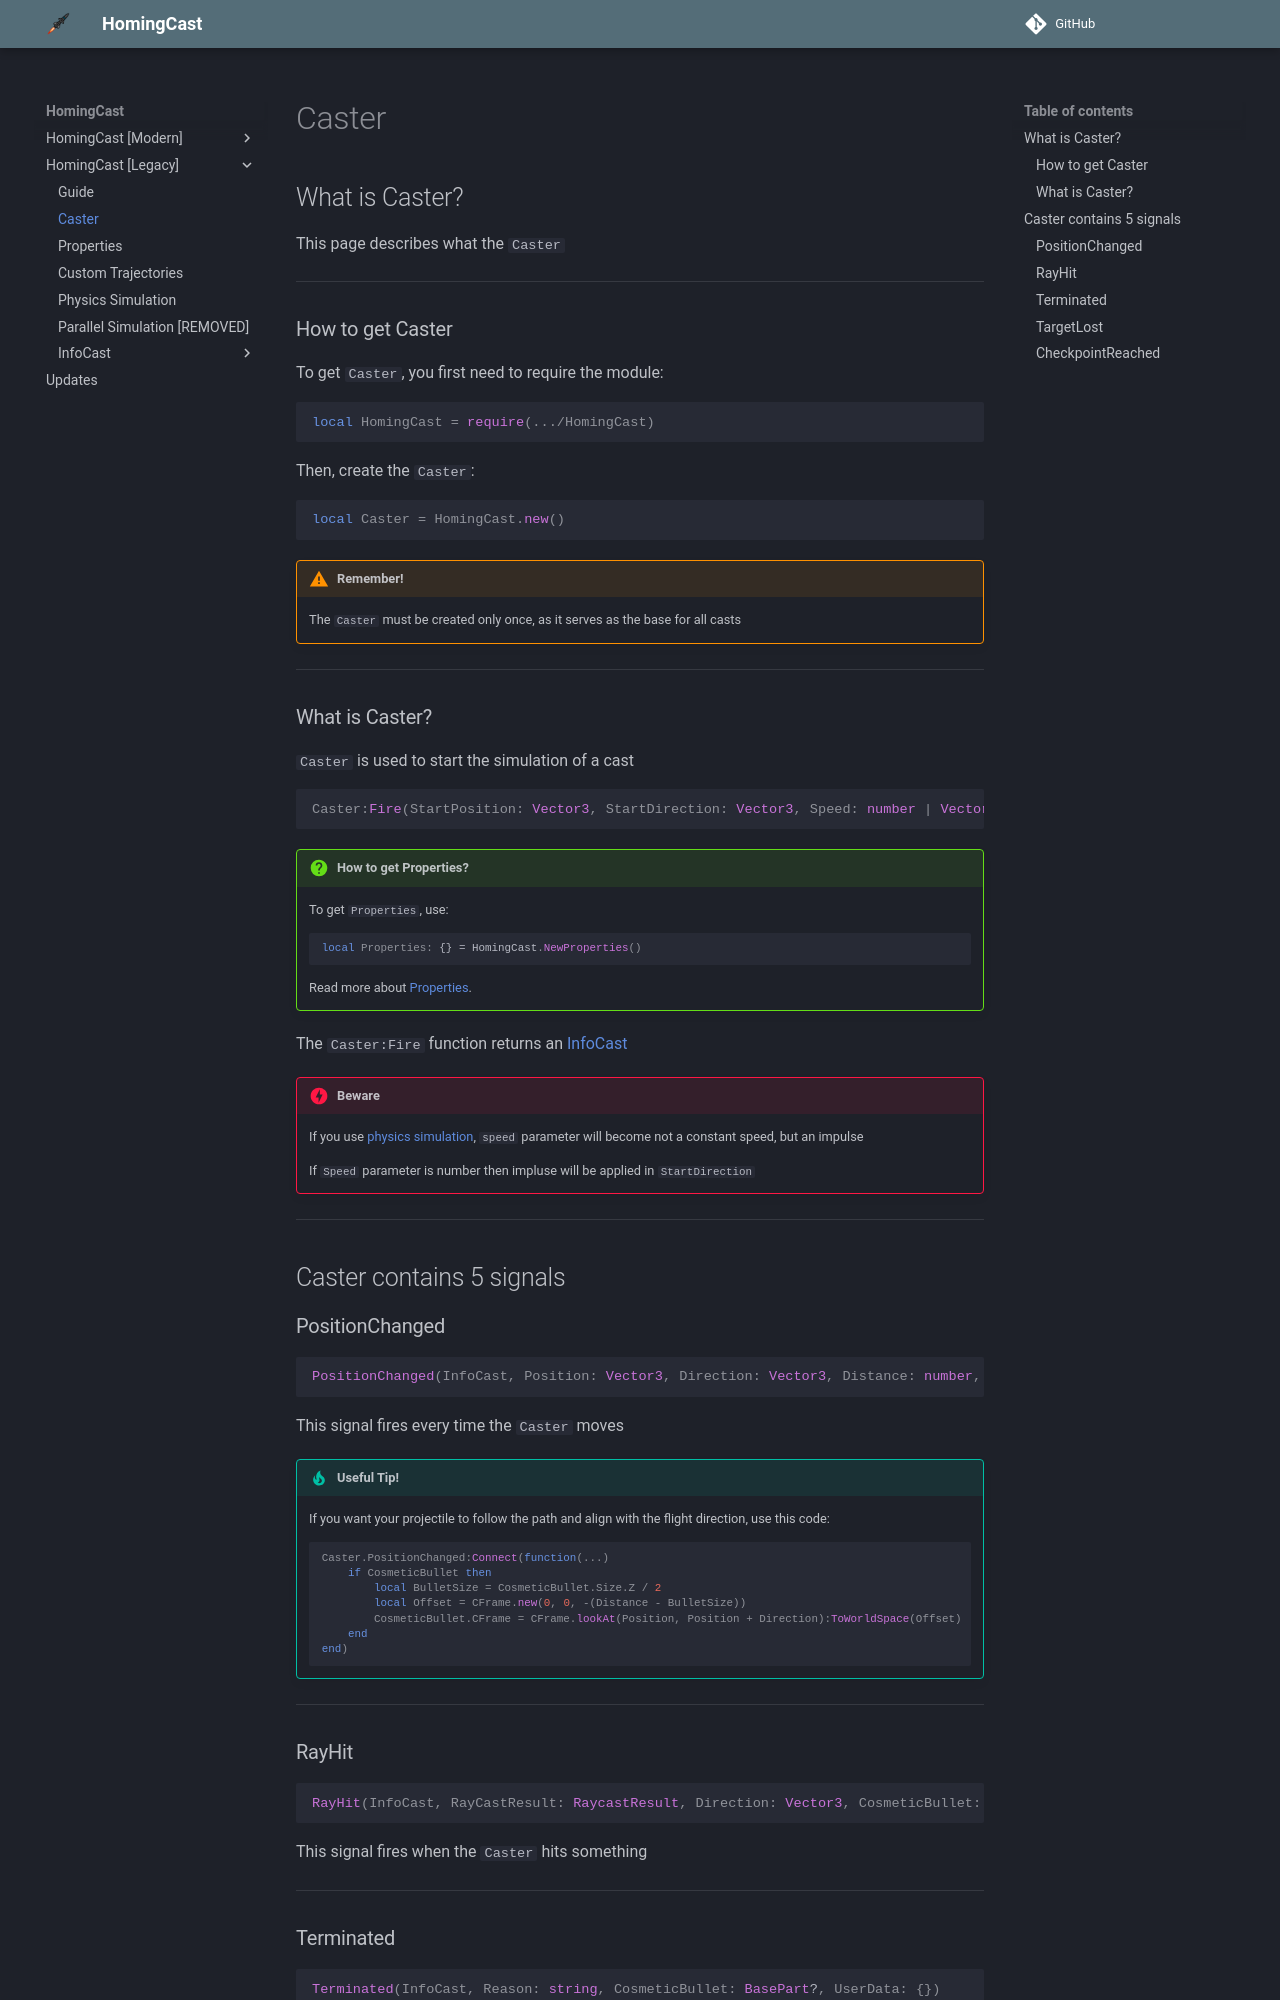

repository: Lolekic/HomingCast-API · page: OLD/Caster/index.html · generator: mkdocs

## What is Caster?

This page describes what the `Caster`

---
### How to get Caster

To get `Caster`, you first need to require the module:

```luau
local HomingCast = require(.../HomingCast)
```

Then, create the `Caster`:

```luau
local Caster = HomingCast.new()
```

!!! warning "Remember!"
    The `Caster` must be created only once, as it serves as the base for all casts

---
### What is Caster?

`Caster` is used to start the simulation of a cast

```luau
Caster:Fire(StartPosition: Vector3, StartDirection: Vector3, Speed: number | Vector3, Target: Model | BasePart | Vector3, Properties, PhysicsProperties?)
```

!!! question "How to get Properties?"
    To get `Properties`, use:

    ```lua
    local Properties: {} = HomingCast.NewProperties()
    ```

    Read more about [Properties](Properties.md).

The `Caster:Fire` function returns an [InfoCast](InfoCast.md)

!!! danger "Beware"
    If you use [physics simulation](Physics.md), ```speed``` parameter will become not a constant speed, but an impulse

    If ```Speed``` parameter is number then impluse will be applied in ```StartDirection```

---
## Caster contains 5 signals

### PositionChanged

```luau
PositionChanged(InfoCast, Position: Vector3, Direction: Vector3, Distance: number, Target: Vector3 | BasePart, CosmeticBullet: any?, UserData: {})
```

This signal fires every time the `Caster` moves

!!! tip "Useful Tip!"
    If you want your projectile to follow the path and align with the flight direction, use this code:
    
    ```luau
    Caster.PositionChanged:Connect(function(...) 
        if CosmeticBullet then
            local BulletSize = CosmeticBullet.Size.Z / 2
            local Offset = CFrame.new(0, 0, -(Distance - BulletSize))
            CosmeticBullet.CFrame = CFrame.lookAt(Position, Position + Direction):ToWorldSpace(Offset)
        end
    end)
    ```

---
### RayHit

```luau
RayHit(InfoCast, RayCastResult: RaycastResult, Direction: Vector3, CosmeticBullet: any?, UserData: {})
```

This signal fires when the `Caster` hits something

---
